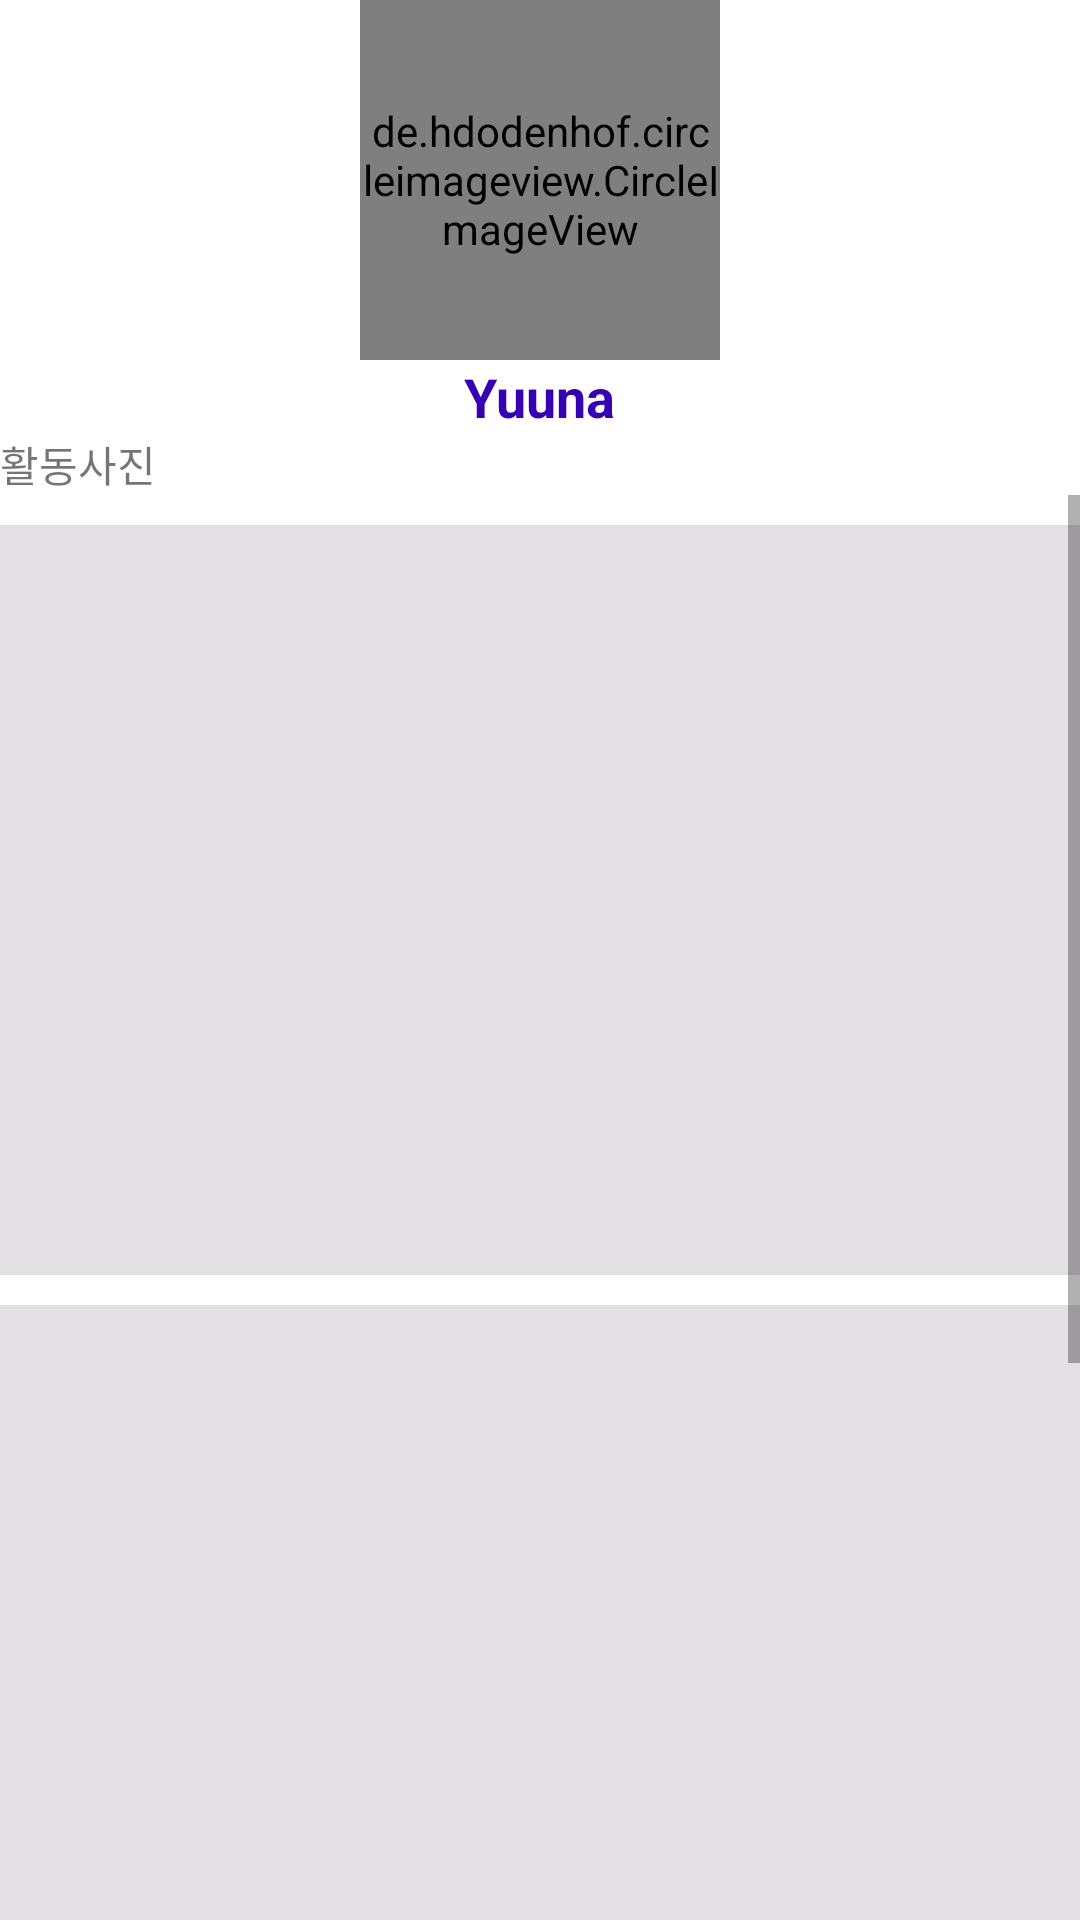

Here is an Android app screen rendered from its layout file. Give the layout XML and the strings, colors and styles it references.
<!-- AndroidManifest.xml: application theme Theme.LibraryPractice_20211107 -->
<!-- res/layout/activity_main.xml -->
<?xml version="1.0" encoding="utf-8"?>
<LinearLayout xmlns:android="http://schemas.android.com/apk/res/android"
    xmlns:app="http://schemas.android.com/apk/res-auto"
    xmlns:tools="http://schemas.android.com/tools"
    android:layout_width="match_parent"
    android:layout_height="match_parent"
    android:layout_margin="20dp"
    android:orientation="vertical"
    tools:context=".MainActivity">

    <LinearLayout
        android:layout_width="match_parent"
        android:layout_height="wrap_content"
        android:gravity="center"
        android:orientation="vertical">

        <de.hdodenhof.circleimageview.CircleImageView
            android:id="@+id/imgProfile"
            android:layout_width="120dp"
            android:layout_height="120dp"
            android:src="@drawable/yuuna_sunset"
            app:civ_border_color="@color/purple_200"
            app:civ_border_width="2dp" />

        <TextView
            android:layout_width="wrap_content"
            android:layout_height="wrap_content"
            android:text="Yuuna"
            android:textColor="@color/purple_700"
            android:textSize="18sp"
            android:textStyle="bold" />

    </LinearLayout>

    <TextView
        android:layout_width="wrap_content"
        android:layout_height="wrap_content"
        android:text="활동사진" />

    <ScrollView
        android:layout_width="match_parent"
        android:layout_height="match_parent">


        <LinearLayout
            android:layout_width="match_parent"
            android:layout_height="wrap_content"
            android:orientation="vertical">

            <ImageView
                android:id="@+id/imgAction"
                android:layout_width="match_parent"
                android:layout_height="250dp"
                android:layout_marginTop="10dp"
                android:scaleType="centerCrop"
                android:background="#E3E0E3"
                android:src="@mipmap/ic_launcher" />

            <ImageView
                android:id="@+id/imgAction2"
                android:layout_width="match_parent"
                android:layout_height="250dp"
                android:layout_marginTop="10dp"
                android:scaleType="centerCrop"
                android:background="#E3E0E3"
                android:src="@mipmap/ic_launcher" />

            <ImageView
                android:id="@+id/imgAction3"
                android:layout_width="match_parent"
                android:layout_height="250dp"
                android:layout_marginTop="10dp"
                android:scaleType="centerCrop"
                android:background="#E3E0E3"
                android:src="@mipmap/ic_launcher" />

        </LinearLayout>
    </ScrollView>

</LinearLayout>
<!-- resources referenced by this layout -->
<resources>
  <!-- drawable yuuna_sunset: jpg bitmap (drawable, 19311 bytes) -->
  <style name="Theme.LibraryPractice_20211107" parent="Theme.MaterialComponents.DayNight.DarkActionBar">
          
          <item name="colorPrimary">@color/purple_500</item>
          <item name="colorPrimaryVariant">@color/purple_700</item>
          <item name="colorOnPrimary">@color/white</item>
          
          <item name="colorSecondary">@color/teal_200</item>
          <item name="colorSecondaryVariant">@color/teal_700</item>
          <item name="colorOnSecondary">@color/black</item>
          
          <item name="android:statusBarColor" tools:targetApi="l">?attr/colorPrimaryVariant</item>
          
      </style>
  <!-- not gathered from this repository: default colours our renderer supplied (Android Studio template values) -->
  <color name="purple_200">#FFBB86FC</color>
  <color name="purple_500">#FF6200EE</color>
  <color name="purple_700">#FF3700B3</color>
  <color name="teal_200">#FF03DAC5</color>
  <color name="teal_700">#FF018786</color>
  <color name="black">#FF000000</color>
  <color name="white">#FFFFFFFF</color>
</resources>
